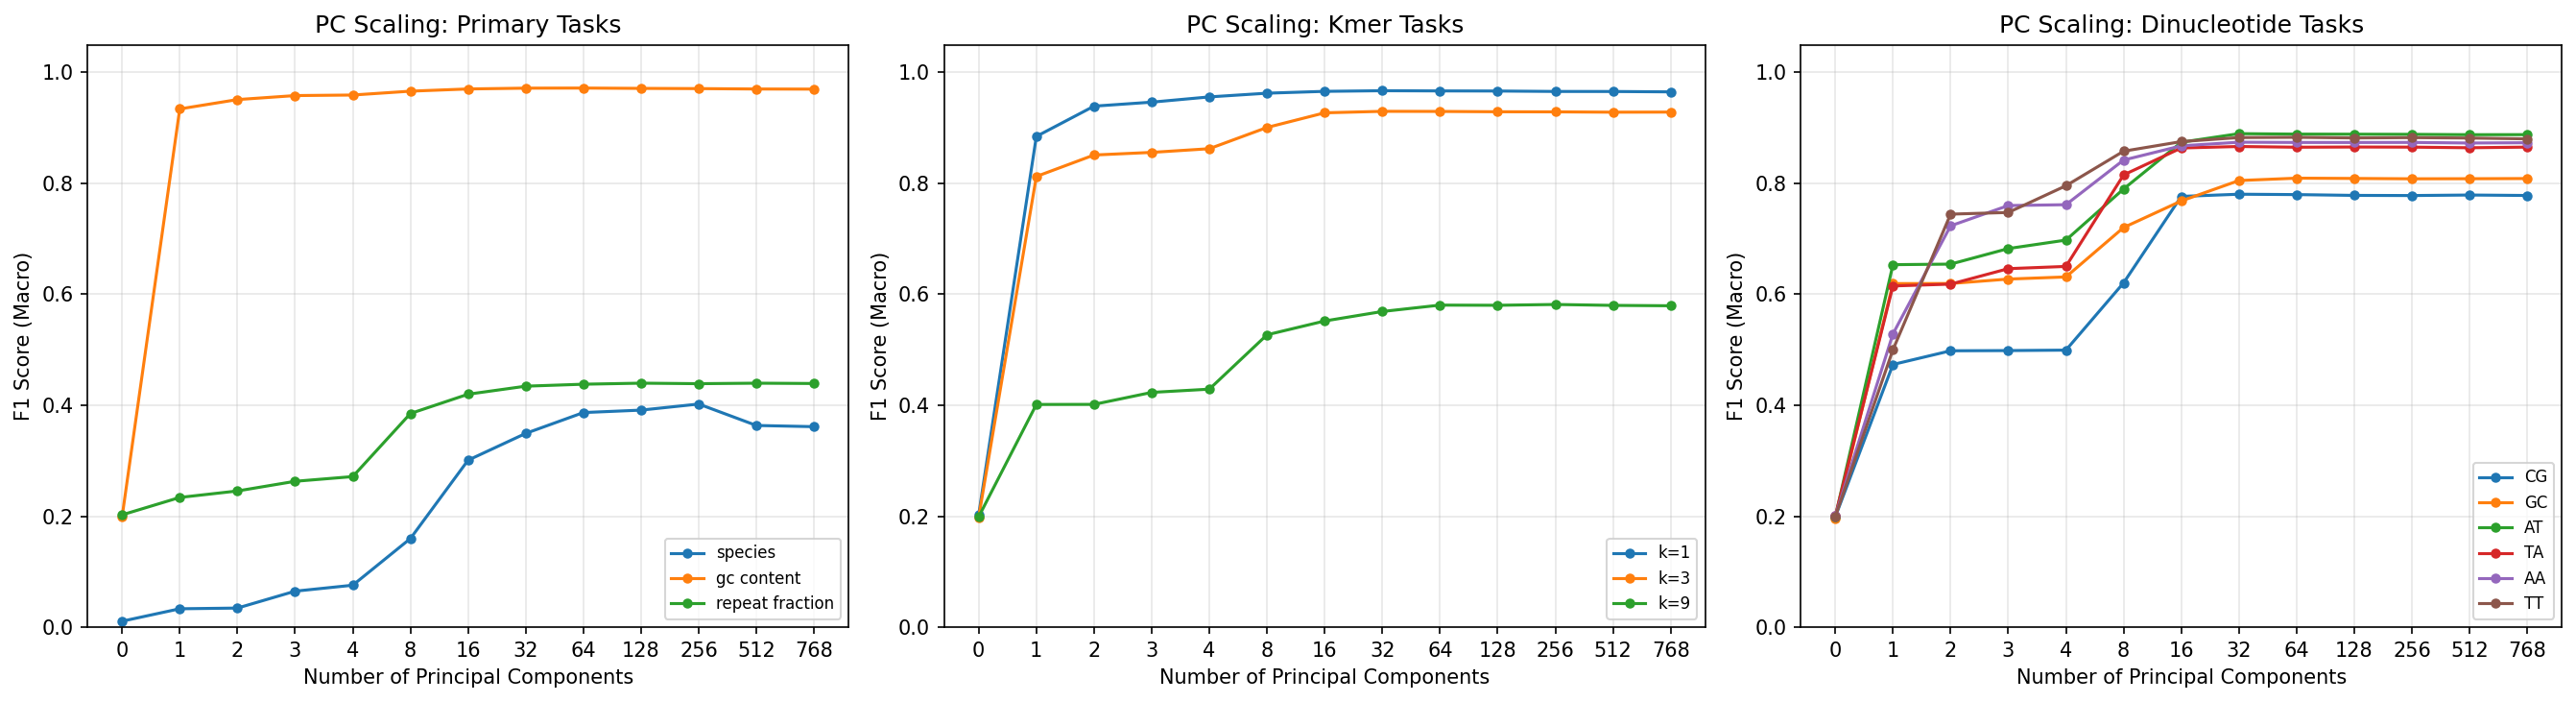

The data file committed next to this chart (first rows):
target, n_classes, n_components, accuracy, f1_macro, roc_auc_macro, auprc_macro
species, 65, 0, 0.01787, 0.01075, 0.5, 0.01547
species, 65, 1, 0.0563, 0.03318, 0.7519, 0.04174
species, 65, 2, 0.04786, 0.03444, 0.6692, 0.0336
species, 65, 3, 0.07187, 0.06489, 0.7726, 0.05519
species, 65, 4, 0.08163, 0.07562, 0.7849, 0.06212
species, 65, 8, 0.167, 0.1598, 0.8108, 0.1125
species, 65, 16, 0.306, 0.301, 0.8964, 0.2461
species, 65, 32, 0.3543, 0.3493, 0.8741, 0.2665
species, 65, 64, 0.3915, 0.3868, 0.8962, 0.3149
species, 65, 128, 0.3964, 0.3912, 0.8868, 0.309
species, 65, 256, 0.4067, 0.4022, 0.9024, 0.3342
species, 65, 512, 0.3659, 0.3636, 0.848, 0.2687
species, 65, 768, 0.3654, 0.3614, 0.8511, 0.263
gc_content, 5, 0, 0.1991, 0.1988, 0.4994, 0.2002
gc_content, 5, 1, 0.9341, 0.9342, 0.9957, 0.9824
gc_content, 5, 2, 0.951, 0.951, 0.9975, 0.9902
gc_content, 5, 3, 0.9582, 0.9582, 0.9982, 0.9931
gc_content, 5, 4, 0.9592, 0.9592, 0.9984, 0.9936
gc_content, 5, 8, 0.9661, 0.9661, 0.9989, 0.9957
gc_content, 5, 16, 0.9702, 0.9702, 0.9991, 0.9964
gc_content, 5, 32, 0.9716, 0.9716, 0.9992, 0.9967
gc_content, 5, 64, 0.9718, 0.9718, 0.9991, 0.9967
gc_content, 5, 128, 0.9712, 0.9712, 0.9991, 0.9965
gc_content, 5, 256, 0.9708, 0.9708, 0.9991, 0.9964
gc_content, 5, 512, 0.9701, 0.9701, 0.9991, 0.9963
gc_content, 5, 768, 0.9698, 0.9698, 0.999, 0.9962
repeat_fraction, 5, 0, 0.2026, 0.2025, 0.5016, 0.2015
repeat_fraction, 5, 1, 0.2573, 0.2338, 0.5663, 0.239
repeat_fraction, 5, 2, 0.2668, 0.2455, 0.5862, 0.256
repeat_fraction, 5, 3, 0.2803, 0.2629, 0.6022, 0.2706
repeat_fraction, 5, 4, 0.2902, 0.2714, 0.6114, 0.2799
repeat_fraction, 5, 8, 0.393, 0.3851, 0.7199, 0.3967
repeat_fraction, 5, 16, 0.4285, 0.4199, 0.7546, 0.4475
repeat_fraction, 5, 32, 0.4438, 0.4344, 0.7656, 0.4676
repeat_fraction, 5, 64, 0.447, 0.4379, 0.77, 0.4728
repeat_fraction, 5, 128, 0.4488, 0.4398, 0.7711, 0.4744
repeat_fraction, 5, 256, 0.4478, 0.4389, 0.7705, 0.4733
repeat_fraction, 5, 512, 0.4488, 0.4398, 0.7702, 0.4731
repeat_fraction, 5, 768, 0.4484, 0.4392, 0.7697, 0.4721
kmer_entropy_1, 5, 0, 0.2028, 0.2025, 0.501, 0.2003
kmer_entropy_1, 5, 1, 0.8847, 0.8846, 0.9865, 0.9441
kmer_entropy_1, 5, 2, 0.9392, 0.9391, 0.9959, 0.9839
kmer_entropy_1, 5, 3, 0.9464, 0.9463, 0.9971, 0.9888
kmer_entropy_1, 5, 4, 0.9558, 0.9558, 0.9979, 0.9916
kmer_entropy_1, 5, 8, 0.9625, 0.9625, 0.9986, 0.9945
kmer_entropy_1, 5, 16, 0.9659, 0.9658, 0.9988, 0.9954
kmer_entropy_1, 5, 32, 0.967, 0.967, 0.9989, 0.9954
kmer_entropy_1, 5, 64, 0.9666, 0.9666, 0.9988, 0.9953
kmer_entropy_1, 5, 128, 0.9664, 0.9664, 0.9988, 0.9953
kmer_entropy_1, 5, 256, 0.9657, 0.9656, 0.9988, 0.9951
kmer_entropy_1, 5, 512, 0.9656, 0.9656, 0.9988, 0.9951
kmer_entropy_1, 5, 768, 0.9649, 0.9649, 0.9987, 0.9947
kmer_entropy_3, 5, 0, 0.1989, 0.1982, 0.4998, 0.1995
kmer_entropy_3, 5, 1, 0.8118, 0.8124, 0.9667, 0.8632
kmer_entropy_3, 5, 2, 0.8509, 0.8511, 0.9783, 0.911
kmer_entropy_3, 5, 3, 0.8556, 0.8558, 0.9797, 0.9167
kmer_entropy_3, 5, 4, 0.8622, 0.8625, 0.9815, 0.9246
kmer_entropy_3, 5, 8, 0.9006, 0.9007, 0.99, 0.9603
kmer_entropy_3, 5, 16, 0.9271, 0.9271, 0.9946, 0.9786
kmer_entropy_3, 5, 32, 0.9297, 0.9298, 0.9948, 0.9795
... 96 more rows
